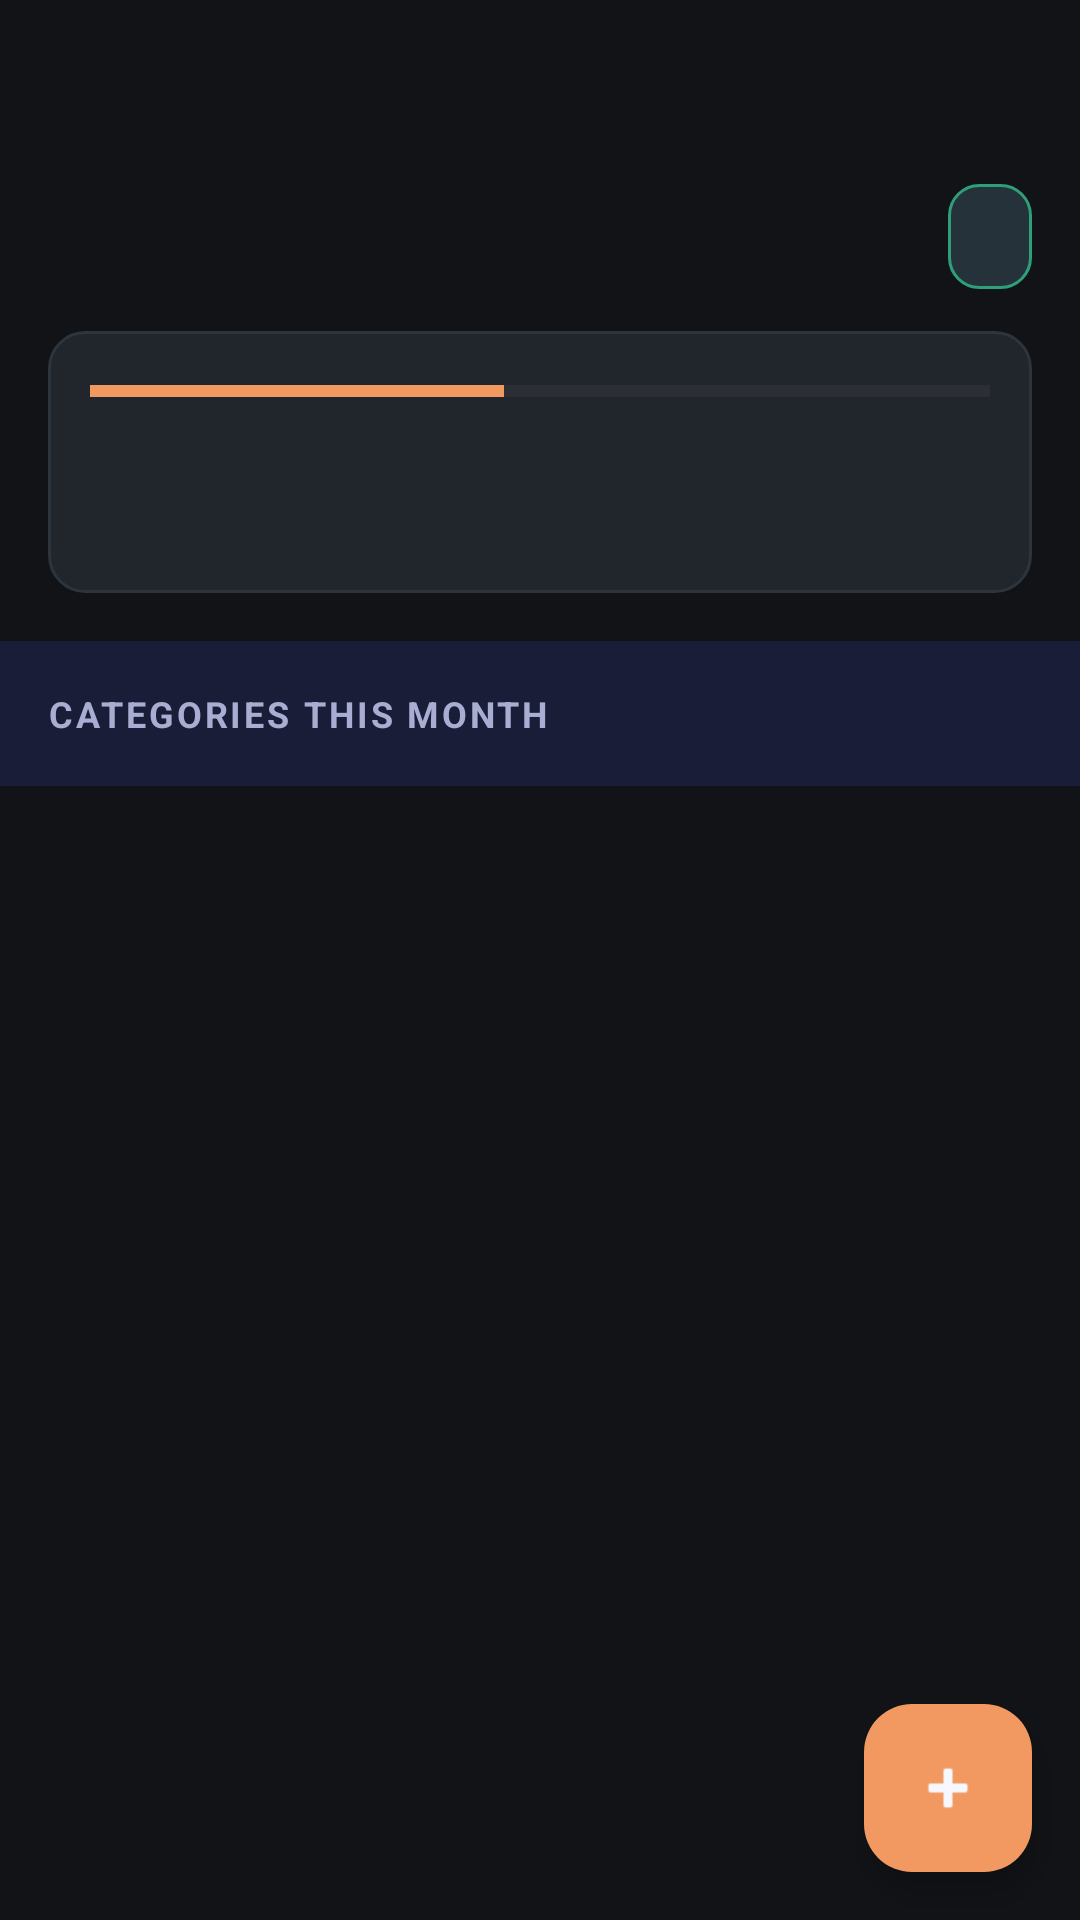

Produce the Android XML layout that renders to this screen, including the resource entries it uses.
<!-- AndroidManifest.xml: application theme Theme.BudgetQuest -->
<!-- res/layout/fragment_dashboard.xml -->
<?xml version="1.0" encoding="utf-8"?>
<androidx.coordinatorlayout.widget.CoordinatorLayout xmlns:android="http://schemas.android.com/apk/res/android"
    xmlns:app="http://schemas.android.com/apk/res-auto"
    android:layout_width="match_parent"
    android:layout_height="match_parent"
    android:background="@color/bq_canvas">

    <ScrollView
        android:layout_width="match_parent"
        android:layout_height="match_parent"
        android:fillViewport="true">

        <LinearLayout
            android:layout_width="match_parent"
            android:layout_height="wrap_content"
            android:orientation="vertical">

            <LinearLayout
                android:layout_width="match_parent"
                android:layout_height="wrap_content"
                android:background="@drawable/bg_header_block"
                android:orientation="vertical"
                android:padding="16dp">

                <TextView
                    android:id="@+id/welcome"
                    android:layout_width="match_parent"
                    android:layout_height="wrap_content"
                    android:textColor="@color/white"
                    android:textSize="28sp"
                    android:textStyle="bold" />

                <LinearLayout
                    android:layout_width="match_parent"
                    android:layout_height="wrap_content"
                    android:layout_marginTop="8dp"
                    android:gravity="center_vertical"
                    android:orientation="horizontal">

                    <TextView
                        android:id="@+id/subtitle"
                        android:layout_width="0dp"
                        android:layout_height="wrap_content"
                        android:layout_weight="1"
                        android:textColor="#C9E0D6"
                        android:textSize="14sp" />

                    <TextView
                        android:id="@+id/levelBadge"
                        android:layout_width="wrap_content"
                        android:layout_height="wrap_content"
                        android:background="@drawable/bg_chip"
                        android:paddingHorizontal="14dp"
                        android:paddingVertical="8dp"
                        android:textColor="@color/white"
                        android:textStyle="bold" />
                </LinearLayout>

                <LinearLayout
                    android:layout_width="match_parent"
                    android:layout_height="wrap_content"
                    android:layout_marginTop="14dp"
                    android:background="@drawable/bg_soft_card"
                    android:orientation="vertical"
                    android:padding="14dp">

                    <ProgressBar
                        android:id="@+id/gauge"
                        style="?android:attr/progressBarStyleHorizontal"
                        android:layout_width="match_parent"
                        android:layout_height="12dp"
                        android:max="100"
                        android:progress="46"
                        android:progressTint="@color/bq_accent" />

                    <TextView
                        android:id="@+id/gaugeText"
                        android:layout_width="match_parent"
                        android:layout_height="wrap_content"
                        android:layout_marginTop="10dp"
                        android:textColor="@color/bq_header"
                        android:textSize="28sp"
                        android:textStyle="bold" />
                </LinearLayout>
            </LinearLayout>

            <LinearLayout
                android:layout_width="match_parent"
                android:layout_height="wrap_content"
                android:background="@color/bq_panel"
                android:orientation="vertical"
                android:padding="16dp">

                <TextView
                    style="@style/Widget.BudgetQuest.SectionLabel"
                    android:layout_width="match_parent"
                    android:layout_height="wrap_content"
                    android:text="CATEGORIES THIS MONTH" />
            </LinearLayout>
        </LinearLayout>
    </ScrollView>

    <com.google.android.material.floatingactionbutton.FloatingActionButton
        android:id="@+id/fab"
        android:layout_width="wrap_content"
        android:layout_height="wrap_content"
        android:layout_gravity="bottom|end"
        android:layout_margin="16dp"
        android:contentDescription="+"
        android:src="@android:drawable/ic_input_add"
        app:backgroundTint="@color/bq_accent"
        app:tint="@color/bq_text_dark" />
</androidx.coordinatorlayout.widget.CoordinatorLayout>
<!-- resources referenced by this layout -->
<resources>
  <color name="bq_accent">#F19960</color>
  <color name="bq_canvas">#111316</color>
  <color name="bq_header">#1A1D38</color>
  <color name="bq_panel">#1A1D38</color>
  <color name="bq_text_dark">#F7F8FF</color>
  <color name="white">#FFFFFF</color>
  <!-- drawable bg_chip (drawable) -->
  <shape xmlns:android="http://schemas.android.com/apk/res/android">
      <solid android:color="#25323A" />
      <corners android:radius="10dp" />
      <stroke
          android:width="1dp"
          android:color="#2E9F7A" />
  </shape>
  <!-- drawable bg_soft_card (drawable) -->
  <shape xmlns:android="http://schemas.android.com/apk/res/android">
      <solid android:color="#21262D" />
      <corners android:radius="12dp" />
      <stroke
          android:width="1dp"
          android:color="#2C343D" />
  </shape>
  <style name="Widget.BudgetQuest.SectionLabel">
          <item name="android:textColor">@color/bq_text_muted</item>
          <item name="android:textSize">12sp</item>
          <item name="android:textStyle">bold</item>
          <item name="android:letterSpacing">0.08</item>
      </style>
  <style name="Theme.BudgetQuest" parent="Theme.Material3.DayNight.NoActionBar">
          <item name="android:statusBarColor">@color/bq_panel</item>
          <item name="android:navigationBarColor">@color/bq_panel</item>
          <item name="colorPrimary">@color/bq_accent</item>
          <item name="colorOnPrimary">@color/bq_bg</item>
          <item name="android:windowBackground">@color/bq_bg</item>
      </style>
  <color name="bq_text_muted">#A8ADD1</color>
  <color name="bq_bg">#111316</color>
</resources>
